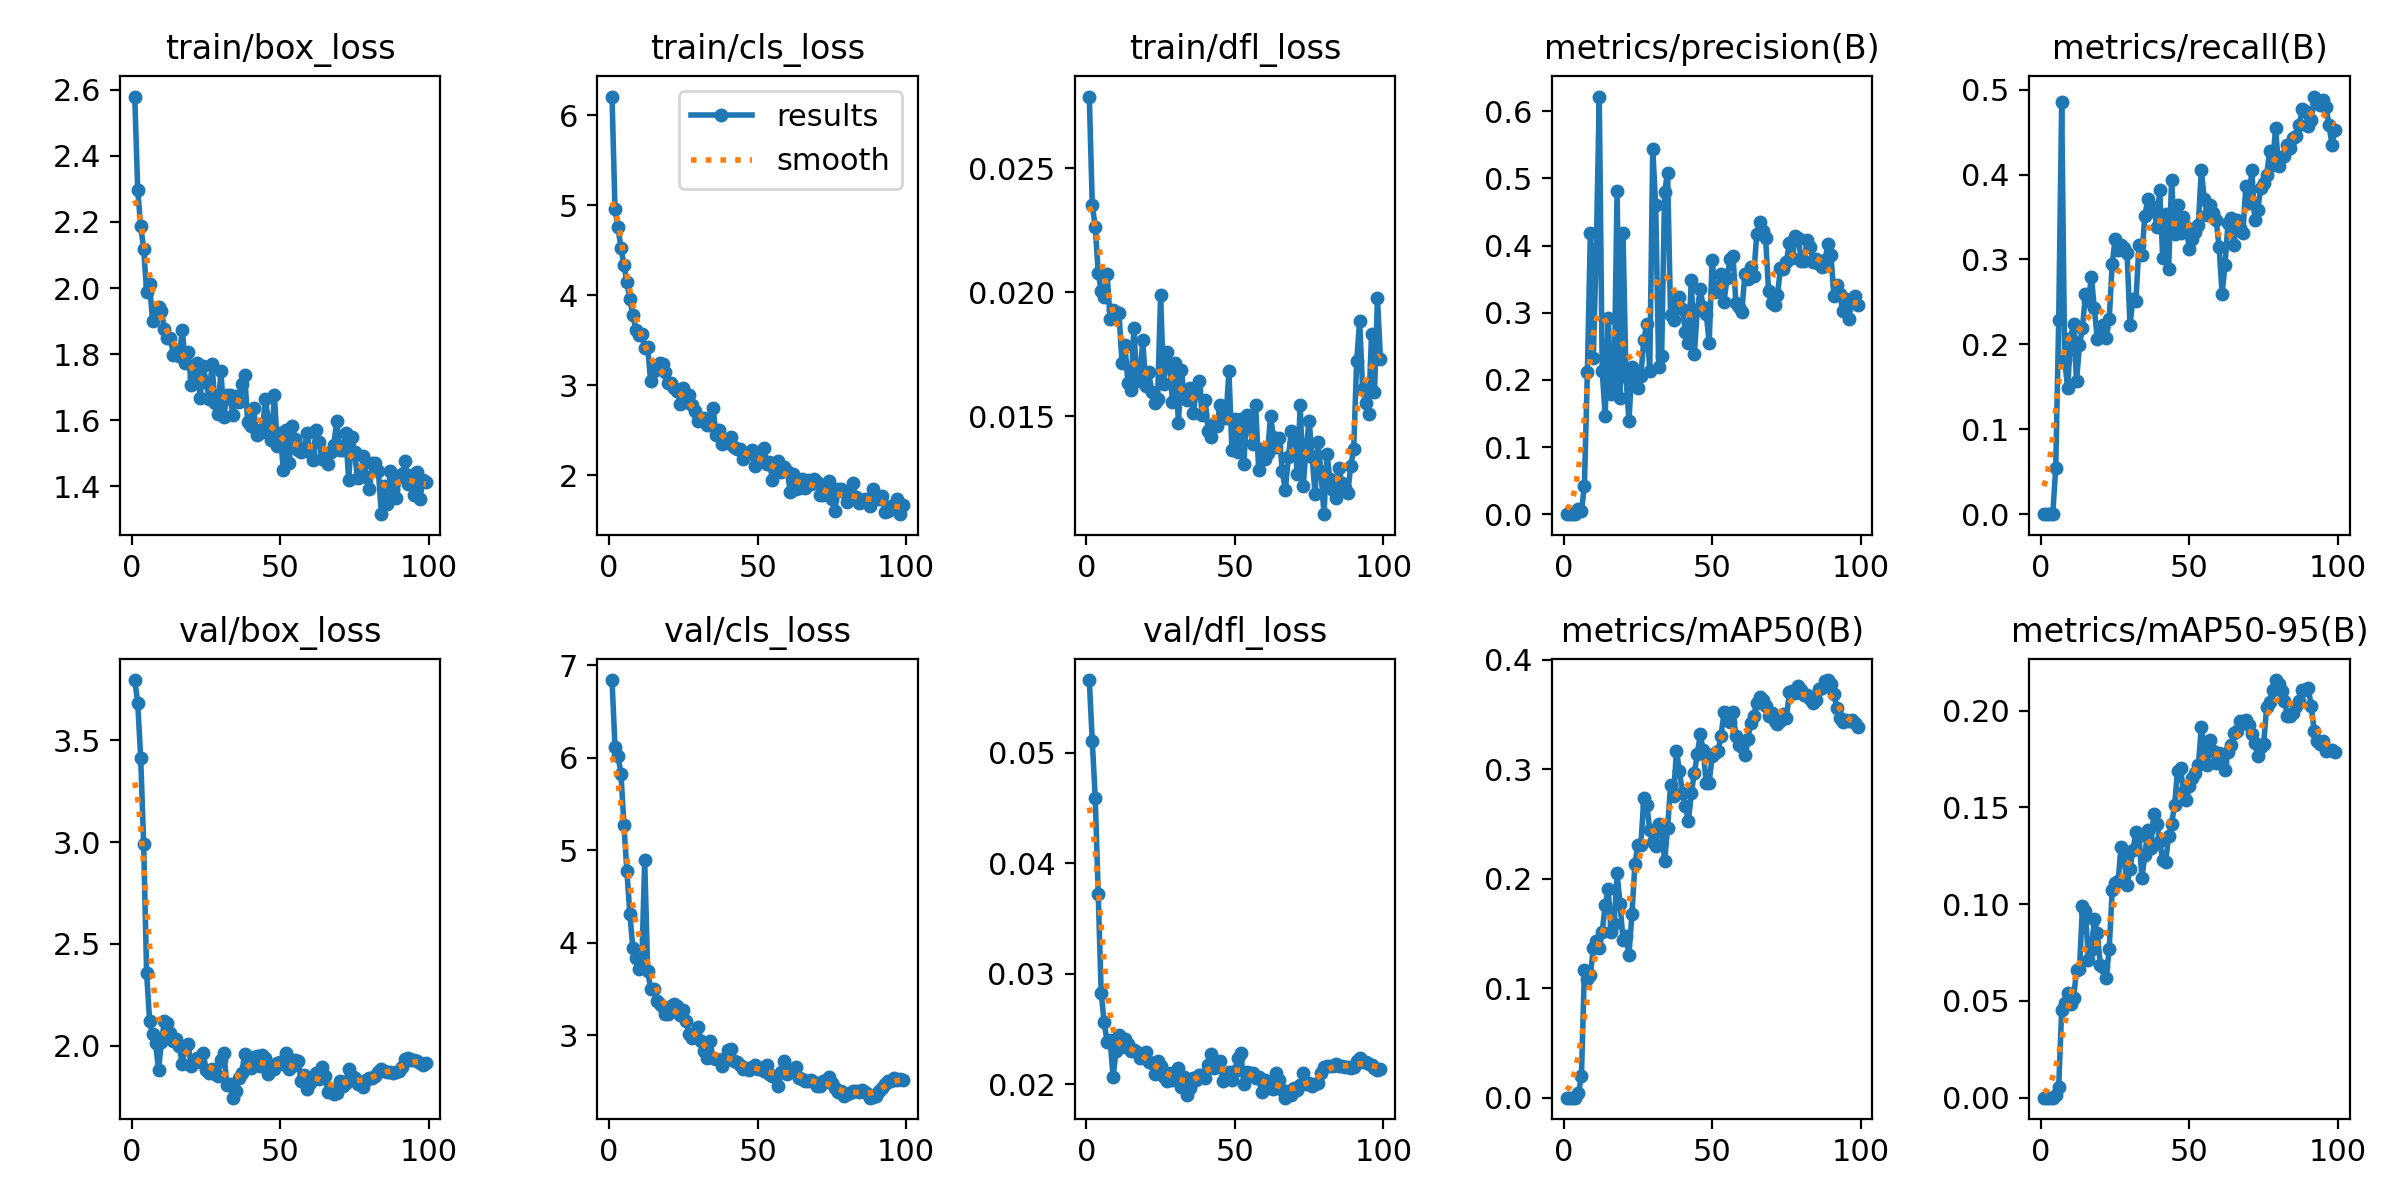

The data file committed next to this chart (first rows):
epoch, time, train/box_loss, train/cls_loss, train/dfl_loss, metrics/precision(B), metrics/recall(B), metrics/mAP50(B), metrics/mAP50-95(B), val/box_loss, val/cls_loss, val/dfl_loss, lr/pg0, lr/pg1, lr/pg2
1, 32.79, 2.58, 6.206, 0.02788, 0, 0, 0, 0, 3.796, 6.838, 0.05658, 0.00013, 0.00013, 0.08713
2, 38.22, 2.297, 4.952, 0.02351, 0, 0, 0, 0, 3.684, 6.116, 0.05106, 0.0002699, 0.0002699, 0.07327
3, 41.95, 2.187, 4.755, 0.02263, 0, 0, 0, 0, 3.413, 6.019, 0.04591, 0.0004096, 0.0004096, 0.05941
4, 45.56, 2.119, 4.524, 0.02078, 0, 0, 0, 0, 2.988, 5.827, 0.03722, 0.0005488, 0.0005488, 0.04555
5, 50.88, 1.989, 4.338, 0.02003, 0.00751, 0.05493, 0.00394, 0.00118, 2.355, 5.275, 0.02826, 0.0006873, 0.0006873, 0.03169
6, 55.32, 2.011, 4.142, 0.0198, 0.0042, 0.2283, 0.01978, 0.00544, 2.122, 4.774, 0.02558, 0.0008249, 0.0008249, 0.01782
7, 58.89, 1.9, 3.955, 0.02071, 0.04232, 0.4851, 0.1166, 0.04553, 2.055, 4.311, 0.02381, 0.0009615, 0.0009615, 0.003961
8, 62.52, 1.941, 3.782, 0.01893, 0.2111, 0.182, 0.108, 0.04885, 2.015, 3.946, 0.02399, 0.0009881, 0.0009881, 0.0009881
9, 68.33, 1.944, 3.618, 0.01928, 0.4185, 0.1482, 0.1116, 0.05397, 1.88, 3.834, 0.02064, 0.0009844, 0.0009844, 0.0009844
10, 71.97, 1.93, 3.557, 0.01919, 0.2326, 0.2073, 0.1364, 0.04831, 2.02, 3.715, 0.02301, 0.0009803, 0.0009803, 0.0009803
11, 76.33, 1.874, 3.563, 0.01914, 0.3955, 0.2239, 0.1434, 0.05147, 2.121, 3.754, 0.0244, 0.0009758, 0.0009758, 0.0009758
12, 81.14, 1.849, 3.414, 0.01716, 0.6218, 0.1568, 0.1371, 0.06575, 2.109, 4.891, 0.02337, 0.0009707, 0.0009707, 0.0009707
13, 85.2, 1.85, 3.42, 0.01786, 0.2124, 0.199, 0.1515, 0.06663, 2.06, 3.698, 0.02409, 0.0009652, 0.0009652, 0.0009652
14, 88.86, 1.798, 3.043, 0.01632, 0.1463, 0.2195, 0.176, 0.09905, 2.022, 3.498, 0.02366, 0.0009593, 0.0009593, 0.0009593
15, 92.33, 1.809, 3.153, 0.01605, 0.2926, 0.2592, 0.1904, 0.09635, 2.031, 3.501, 0.02304, 0.0009529, 0.0009529, 0.0009529
16, 97.73, 1.794, 3.19, 0.01854, 0.1788, 0.251, 0.1517, 0.0709, 1.997, 3.37, 0.02305, 0.000946, 0.000946, 0.000946
17, 101.3, 1.873, 3.242, 0.01642, 0.1883, 0.2797, 0.1586, 0.07608, 1.91, 3.331, 0.02289, 0.0009388, 0.0009388, 0.0009388
18, 104.9, 1.774, 3.232, 0.01651, 0.4812, 0.2426, 0.205, 0.09225, 1.997, 3.3, 0.02232, 0.0009311, 0.0009311, 0.0009311
19, 109.3, 1.806, 3.147, 0.01807, 0.1732, 0.2063, 0.177, 0.0849, 2.006, 3.228, 0.02276, 0.0009229, 0.0009229, 0.0009229
20, 113.9, 1.707, 3.026, 0.0162, 0.4186, 0.2099, 0.1441, 0.06871, 1.898, 3.232, 0.02295, 0.0009144, 0.0009144, 0.0009144
21, 117.5, 1.73, 3.021, 0.01678, 0.2036, 0.2228, 0.1478, 0.06757, 1.918, 3.315, 0.02199, 0.0009055, 0.0009055, 0.0009055
22, 121.2, 1.773, 2.964, 0.01598, 0.1386, 0.2077, 0.1306, 0.06199, 1.939, 3.341, 0.02195, 0.0008961, 0.0008961, 0.0008961
23, 126.5, 1.667, 2.937, 0.01553, 0.2197, 0.2294, 0.1676, 0.07687, 1.921, 3.31, 0.02093, 0.0008864, 0.0008864, 0.0008864
24, 130.1, 1.764, 2.788, 0.01571, 0.1919, 0.2944, 0.2132, 0.1072, 1.961, 3.217, 0.0221, 0.0008763, 0.0008763, 0.0008763
25, 133.7, 1.715, 2.965, 0.01987, 0.1883, 0.3244, 0.2309, 0.1107, 1.878, 3.273, 0.0216, 0.0008658, 0.0008658, 0.0008658
26, 138.2, 1.664, 2.808, 0.01631, 0.206, 0.3106, 0.2305, 0.112, 1.866, 3.149, 0.02065, 0.000855, 0.000855, 0.000855
27, 142.7, 1.77, 2.886, 0.01759, 0.2597, 0.3171, 0.2732, 0.1298, 1.883, 3.011, 0.02031, 0.0008439, 0.0008439, 0.0008439
28, 146.4, 1.651, 2.78, 0.01707, 0.2831, 0.3141, 0.2675, 0.1241, 1.861, 2.967, 0.02098, 0.0008323, 0.0008323, 0.0008323
29, 150.1, 1.618, 2.714, 0.01558, 0.2137, 0.308, 0.2441, 0.1097, 1.85, 2.979, 0.0204, 0.0008205, 0.0008205, 0.0008205
30, 155.4, 1.749, 2.605, 0.01714, 0.5435, 0.223, 0.2332, 0.1182, 1.93, 3.089, 0.02081, 0.0008084, 0.0008084, 0.0008084
31, 159, 1.609, 2.627, 0.01472, 0.4598, 0.254, 0.23, 0.1281, 1.965, 2.933, 0.02145, 0.000796, 0.000796, 0.000796
32, 162.6, 1.676, 2.631, 0.01687, 0.2193, 0.2512, 0.2502, 0.1372, 1.808, 2.824, 0.01973, 0.0007832, 0.0007832, 0.0007832
33, 166.5, 1.675, 2.56, 0.01573, 0.2351, 0.3173, 0.2454, 0.135, 1.812, 2.749, 0.02064, 0.0007702, 0.0007702, 0.0007702
34, 171.6, 1.616, 2.552, 0.01566, 0.4801, 0.3051, 0.216, 0.1137, 1.744, 2.94, 0.01904, 0.000757, 0.000757, 0.000757
35, 175.2, 1.674, 2.752, 0.01615, 0.5085, 0.3516, 0.2463, 0.1252, 1.776, 2.752, 0.01964, 0.0007435, 0.0007435, 0.0007435
36, 178.8, 1.653, 2.452, 0.01512, 0.2969, 0.3713, 0.2854, 0.1384, 1.839, 2.742, 0.02058, 0.0007297, 0.0007297, 0.0007297
37, 183.8, 1.71, 2.499, 0.01603, 0.2898, 0.3571, 0.2755, 0.1292, 1.866, 2.733, 0.02035, 0.0007158, 0.0007158, 0.0007158
38, 187.9, 1.738, 2.351, 0.01642, 0.3115, 0.3621, 0.317, 0.1468, 1.958, 2.67, 0.02078, 0.0007016, 0.0007016, 0.0007016
39, 191.6, 1.595, 2.373, 0.01503, 0.3236, 0.3388, 0.2979, 0.1415, 1.915, 2.75, 0.02085, 0.0006872, 0.0006872, 0.0006872
40, 195.3, 1.581, 2.357, 0.01565, 0.3054, 0.3818, 0.2786, 0.1325, 1.888, 2.842, 0.02052, 0.0006727, 0.0006727, 0.0006727
41, 200.5, 1.637, 2.427, 0.01442, 0.2714, 0.3023, 0.2666, 0.1228, 1.946, 2.849, 0.02174, 0.000658, 0.000658, 0.000658
42, 204.2, 1.555, 2.314, 0.01415, 0.2546, 0.354, 0.2525, 0.122, 1.95, 2.721, 0.02276, 0.0006431, 0.0006431, 0.0006431
43, 207.8, 1.562, 2.293, 0.01467, 0.3488, 0.2886, 0.2784, 0.1351, 1.899, 2.712, 0.02147, 0.0006281, 0.0006281, 0.0006281
44, 212.6, 1.574, 2.286, 0.01459, 0.2381, 0.3937, 0.2964, 0.1414, 1.954, 2.682, 0.02198, 0.000613, 0.000613, 0.000613
45, 216.8, 1.665, 2.18, 0.01545, 0.3043, 0.3301, 0.3139, 0.1512, 1.939, 2.634, 0.02212, 0.0005978, 0.0005978, 0.0005978
46, 220.5, 1.593, 2.234, 0.01516, 0.3348, 0.364, 0.3316, 0.169, 1.858, 2.639, 0.02029, 0.0005824, 0.0005824, 0.0005824
47, 224.1, 1.54, 2.246, 0.01492, 0.3088, 0.3307, 0.317, 0.1706, 1.883, 2.618, 0.02088, 0.000567, 0.000567, 0.000567
48, 229.4, 1.674, 2.276, 0.01681, 0.2984, 0.3497, 0.2873, 0.1581, 1.887, 2.653, 0.02107, 0.0005516, 0.0005516, 0.0005516
49, 233, 1.521, 2.097, 0.01365, 0.2554, 0.3383, 0.2877, 0.1539, 1.913, 2.675, 0.02037, 0.0005361, 0.0005361, 0.0005361
50, 236.7, 1.56, 2.201, 0.01488, 0.3783, 0.3119, 0.312, 0.161, 1.919, 2.634, 0.02122, 0.0005205, 0.0005205, 0.0005205
51, 241, 1.448, 2.197, 0.01355, 0.3308, 0.3242, 0.3144, 0.1652, 1.908, 2.641, 0.02234, 0.000505, 0.000505, 0.000505
52, 245.6, 1.569, 2.299, 0.0149, 0.3359, 0.3325, 0.3163, 0.1678, 1.966, 2.617, 0.02281, 0.0004895, 0.0004895, 0.0004895
53, 249.3, 1.47, 2.128, 0.01306, 0.3569, 0.3408, 0.3306, 0.1718, 1.885, 2.681, 0.02, 0.0004739, 0.0004739, 0.0004739
54, 252.9, 1.581, 2.142, 0.01504, 0.3157, 0.4057, 0.3518, 0.1914, 1.898, 2.577, 0.02105, 0.0004584, 0.0004584, 0.0004584
55, 258.3, 1.544, 1.948, 0.01472, 0.3515, 0.3711, 0.3513, 0.1805, 1.928, 2.56, 0.02097, 0.000443, 0.000443, 0.000443
56, 262, 1.508, 2.059, 0.01386, 0.38, 0.3522, 0.3435, 0.172, 1.925, 2.547, 0.02104, 0.0004276, 0.0004276, 0.0004276
57, 265.6, 1.502, 2.163, 0.01543, 0.385, 0.3643, 0.3519, 0.185, 1.826, 2.452, 0.02053, 0.0004122, 0.0004122, 0.0004122
58, 269.5, 1.516, 2.031, 0.01285, 0.3149, 0.3548, 0.3306, 0.179, 1.855, 2.605, 0.02062, 0.000397, 0.000397, 0.000397
59, 274.5, 1.561, 2.087, 0.01368, 0.3083, 0.3464, 0.3222, 0.1732, 1.785, 2.719, 0.01928, 0.0003819, 0.0003819, 0.0003819
60, 278.1, 1.503, 2.041, 0.01326, 0.3013, 0.3144, 0.3204, 0.178, 1.818, 2.577, 0.0204, 0.0003669, 0.0003669, 0.0003669
... 39 more rows
